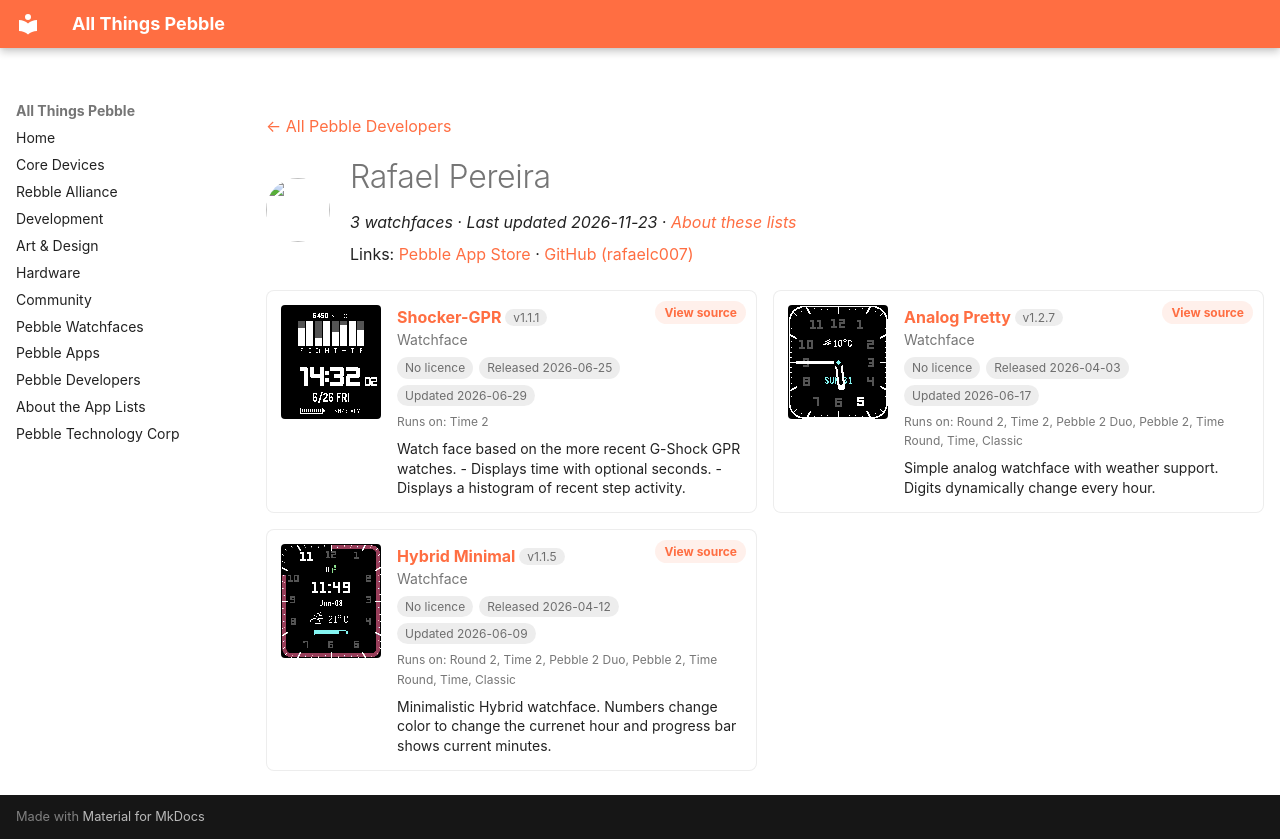

repository: saltedlolly/all-things-pebble · page: developers/rafael-pereira.html · generator: mkdocs

---
title: "Rafael Pereira"
hide:
  - toc
---

<!-- Generated by scripts/update_app_directory.py: do not edit by hand -->
[← All Pebble Developers](../developers.md)

<div class="dev-header" markdown>
<img class="dev-avatar" src="https://github.com/rafaelc007.png?size=128" alt="" width="64" height="64" loading="lazy" onerror="this.remove()">
<div class="dev-intro" markdown>

# Rafael Pereira

*3 watchfaces · Last updated 2026-11-23 · [About these lists](../about-app-lists.md)*

Links: [Pebble App Store](https://apps.repebble.com/apps/dev/rafael-pereira_dd633264db7cf077fb225583) · [GitHub (rafaelc007)](https://github.com/rafaelc007)

</div>
</div>

<div class="dev-controls" data-search-exclude hidden>
<div class="dev-filter" role="group" aria-label="Show"><button type="button" data-filter="all" aria-pressed="true">All <span>3</span></button><button type="button" data-filter="watchface" aria-pressed="false">Watchfaces <span>3</span></button><button type="button" data-filter="watchapp" aria-pressed="false" disabled>Apps <span>0</span></button></div>
<label class="dev-sort">Sort by <select><option value="updated">Recently updated</option><option value="released">Newest release</option><option value="title">A–Z</option></select></label>
</div>

<div class="app-grid dev-apps" data-search-exclude>
<div class="app-card" data-type="watchface" data-title="shocker-gpr" data-released="2026-06-25" data-updated="2026-06-29">
<a class="app-shot" href="https://apps.repebble.com/246fae41675540e09e468d19" data-search-exclude><img src="../images/apps/246fae41675540e09e468d19.png" alt="Shocker-GPR" loading="lazy"></a>
<div class="app-info">
<h2 class="app-name" id="app-246fae41675540e09e468d19"><a href="https://apps.repebble.com/246fae41675540e09e468d19">Shocker-GPR</a> <span class="app-version" title="Latest version" data-search-exclude>v1.1.1</span></h2>
<a class="app-source" href="https://github.com/rafaelc007/shocker-gpr" title="Source code" data-search-exclude>View source</a>
<div class="app-dev">Watchface</div>
<div class="app-tags" data-search-exclude><span class="app-licence app-licence--none" title="Licence">No licence</span> <span title="First published in the app store">Released 2026-06-25</span> <span title="Latest release in the app store">Updated 2026-06-29</span></div>
<div class="app-watches" title="Supported watches" data-search-exclude>Runs on: Time 2</div>
<p class="app-desc">Watch face based on the more recent G-Shock GPR watches. - Displays time with optional seconds. - Displays a histogram of recent step activity.</p>
</div>
</div>
<div class="app-card" data-type="watchface" data-title="analog pretty" data-released="2026-04-03" data-updated="2026-06-17">
<a class="app-shot" href="https://apps.repebble.com/2ecc5b56c55b46dc89a38a03" data-search-exclude><img src="../images/apps/2ecc5b56c55b46dc89a38a03.png" alt="Analog Pretty" loading="lazy"></a>
<div class="app-info">
<h2 class="app-name" id="app-2ecc5b56c55b46dc89a38a03"><a href="https://apps.repebble.com/2ecc5b56c55b46dc89a38a03">Analog Pretty</a> <span class="app-version" title="Latest version" data-search-exclude>v1.2.7</span></h2>
<a class="app-source" href="https://github.com/rafaelc007/pebble-analog-pretty" title="Source code" data-search-exclude>View source</a>
<div class="app-dev">Watchface</div>
<div class="app-tags" data-search-exclude><span class="app-licence app-licence--none" title="Licence">No licence</span> <span title="First published in the app store">Released 2026-04-03</span> <span title="Latest release in the app store">Updated 2026-06-17</span></div>
<div class="app-watches" title="Supported watches" data-search-exclude>Runs on: Round 2, Time 2, Pebble 2 Duo, Pebble 2, Time Round, Time, Classic</div>
<p class="app-desc">Simple analog watchface with weather support. Digits dynamically change every hour.</p>
</div>
</div>
<div class="app-card" data-type="watchface" data-title="hybrid minimal" data-released="2026-04-12" data-updated="2026-06-09">
<a class="app-shot" href="https://apps.repebble.com/4e657ee63bad434faffca284" data-search-exclude><img src="../images/apps/4e657ee63bad434faffca284.png" alt="Hybrid Minimal" loading="lazy"></a>
<div class="app-info">
<h2 class="app-name" id="app-4e657ee63bad434faffca284"><a href="https://apps.repebble.com/4e657ee63bad434faffca284">Hybrid Minimal</a> <span class="app-version" title="Latest version" data-search-exclude>v1.1.5</span></h2>
<a class="app-source" href="https://github.com/rafaelc007/hybrid-minimal" title="Source code" data-search-exclude>View source</a>
<div class="app-dev">Watchface</div>
<div class="app-tags" data-search-exclude><span class="app-licence app-licence--none" title="Licence">No licence</span> <span title="First published in the app store">Released 2026-04-12</span> <span title="Latest release in the app store">Updated 2026-06-09</span></div>
<div class="app-watches" title="Supported watches" data-search-exclude>Runs on: Round 2, Time 2, Pebble 2 Duo, Pebble 2, Time Round, Time, Classic</div>
<p class="app-desc">Minimalistic Hybrid watchface. Numbers change color to change the currenet hour and progress bar shows current minutes.</p>
</div>
</div>
</div>
